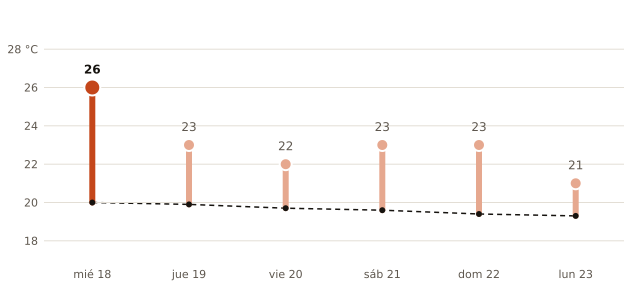

Source data for this figure (header and first rows):
fecha, máxima_prevista_C, máxima_normal_1991_2020_C
2026-11-18, 26, 20.0
2026-11-19, 23, 19.9
2026-11-20, 22, 19.7
2026-11-21, 23, 19.6
2026-11-22, 23, 19.4
2026-11-23, 21, 19.3
